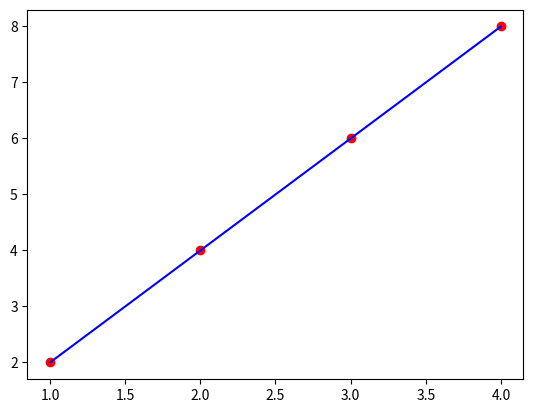

The matplotlib source for this figure:
import numpy as np
import matplotlib.pyplot as plt

# this is a project I have completed in order to understand and practise the way deep learning algorythm work


# 1) forward pass, input_size, output_size
# 2) (get gradient) loss and optimizer
# 3) training loop
#       forward pass
#       get gradient
#       update weights
#      (empty gradients)

# 0)

X = np.array([1, 2, 3, 4], dtype=np.float32)
y = np.array([2, 4, 6, 8], dtype=np.float32)

n_samples, n_features = 4, 1

# 1)
# forward pass

weights = 0.00


def forward(x):
    y_comp = weights*x
    return y_comp


input_size, output_size = n_features, 1


# 2) backward pass

def loss(y_pred, y):
    return ((y_pred - y)**2).mean()

# MSE = 1/N * (w * x - y)**2
# dJ/dw = 1/N 2x (w * x -y)


def optimizer(y, y_pred, x):
    return np.dot(2 * x, y_pred - y).mean()

# 3)
#   prediction before training

print(f"prediction before training:{forward(5)}")

# training loop

learning_rate = 0.01
n_epoch = 20

for epoch in range(n_epoch):

    y_comp = forward(X)
    l = loss(y_comp, y)

    # get the gradients
    dw = optimizer(y, y_comp, X)

    # update weights
    weights -= (learning_rate*dw)

    if epoch % 2 == 0:
        print(f"epoch: {epoch+1}, loss:{l:.8f}")

print(f"current prediction: {forward(5):.5f}")

# plotting the data into a graph in order to visualise the models prediction
predicted = forward(X)
plt.plot(X, y, "ro")
plt.plot(X, predicted, "b")
plt.show()
